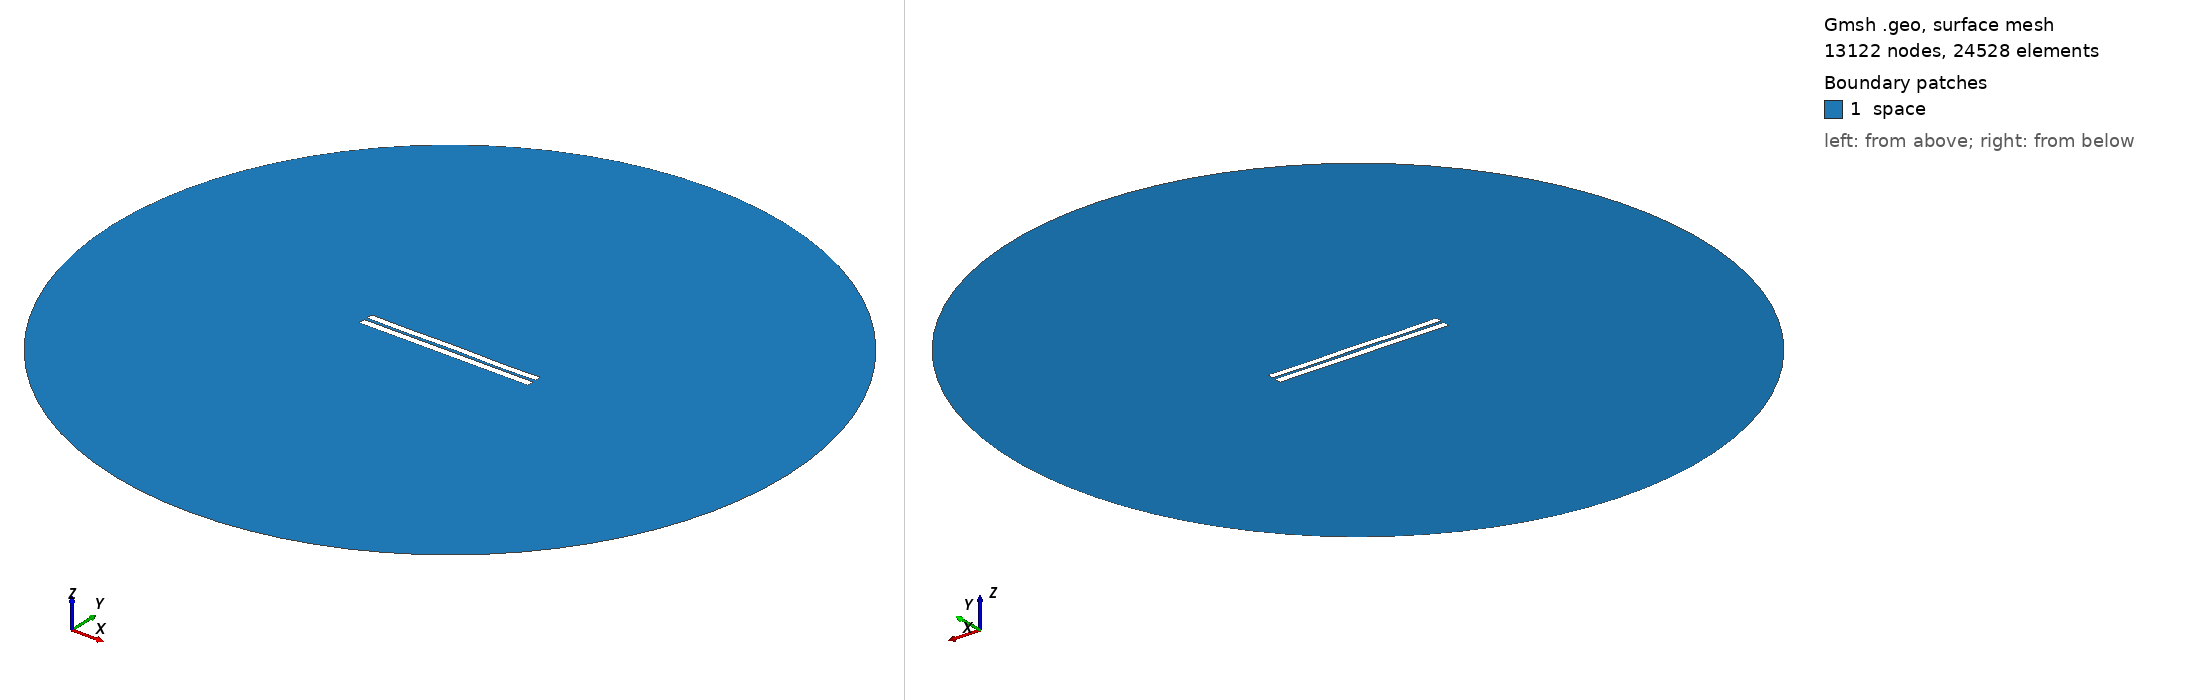

Gmsh geometry script, surface-meshed: 13122 nodes, 24528 surface elements. Boundary patches (legend numbers): 1 space. Left view from above one corner, right view from below the opposite corner. Legend entries are the model's physical surfaces. The drawing asked Gmsh for element sizes between 1% and 20% of the model's largest extent; the script's own settings can give other sizes.

=== 3811.geo (drawn) ===
//---------------------------------------
// Geometry kernel
//---------------------------------------

SetFactory("OpenCASCADE");



//---------------------------------------
// Parameters of the geometry
//---------------------------------------

// Overetch of the upper plate
overetch = 0.125;

// Distance between the plates
distance = 1.75;

// Discretization over the x axis (for the deformation)
nx = 50; 

// Length of the plate
L = 100 - overetch; 

// Number of modes
n = 4; 

// 1st mode coefficient
coeff(1) = -0.15;
beta(1) = 0.596864 * 3.1415926535 / L;

// 2nd mode coefficient
coeff(2) = 0.0;
beta(2) = 1.49418 * 3.1415926535 / L;

// 3rd mode coefficient
coeff(3) = 0.0;
beta(3) = 2.50025 * 3.1415926535 / L;

// 4th mode coefficient
coeff(4) = -0.15;
beta(4) = 3.49999 * 3.1415926535 / L;



//---------------------------------------
// Upper plate (deformed rectangle)
//---------------------------------------

// Coordiantes of the upper plate
xmin = -50;
xmax = 50 - overetch;

// Height of the upper plate
yheight = 4 - 2 * overetch;

// Indexes of the points
UpperID[] = {};
LowerID[] = {};
LeftID[] = {};
RightID[] = {};

// Point index
p = 1;

// Horizontal edges
For i In {1:nx}
    x = xmin + (i-1)*(xmax - xmin)/(nx-1);

    y_bottom = distance / 2 + overetch;
    For j In {1:n}
        C = (Cosh(beta(j)*L) + Cos(beta(j)*L)) / (Sinh(beta(j)*L) + Sin(beta(j)*L));
        y_bottom  = y_bottom + coeff(j) * (Cosh(beta(j)*(x+50)) - Cos(beta(j)*(x+50)) - C * (Sinh(beta(j)*(x+50)) - Sin(beta(j)*(x+50))));
    EndFor

    y_top = y_bottom + yheight;

    Point(p) = {x, y_top, 0, 1.0};
    UpperID[i] = p;
    p = p + 1;

    Point(p) = {x, y_bottom, 0, 1.0};
    LowerID[i] = p;
    p = p + 1;
EndFor

// Create point lists
UpperPts[] = {}; LowerPts[] = {};
For i In {1:nx}
  UpperPts[] += {UpperID[i]};
  LowerPts[] += {LowerID[i]};
EndFor

// Build splines
Spline(1) = {UpperPts[]};
Spline(2) = {LowerPts[]};
Line(3) = {LowerPts[nx-1], UpperPts[nx-1]};
Line(4) = {LowerPts[0], UpperPts[0]};

// Build the plane surface
Curve Loop(1) = {2, 3, -1, -4};
Plane Surface(1) = {1};



//---------------------------------------
// Lower plate (rectangle)
//---------------------------------------

// Vertices
Point(1001) = {-50, -1, 0, 1.0};
Point(1002) = { 50, -1, 0, 1.0};
Point(1003) = { 50,  -5, 0, 1.0};
Point(1004) = {-50,  -5, 0, 1.0};

// Edges
Line(5) = {1001, 1002};
Line(6) = {1002, 1003};
Line(7) = {1003, 1004};
Line(8) = {1004, 1001};

// Plane surface
Line Loop(2) = {5, 6, 7, 8};
Plane Surface(2) = {2}; 



//---------------------------------------
// Outer (fictious) boundary
//---------------------------------------

// Points
Point(1005) = {0, 0, 0};       // Center
Point(1006) = {200, 0, 0};     // Start point
Point(1007) = {0, 200, 0};     // 90 degrees
Point(1008) = {-200, 0, 0};    // 180 degrees
Point(1009) = {0, -200, 0};    // 270 degrees

// Circle arcs (each needs start, center, end)
Circle(9) = {1006, 1005, 1007};
Circle(10) = {1007, 1005, 1008};
Circle(11) = {1008, 1005, 1009};
Circle(12) = {1009, 1005, 1006};

// Plane surface for the entire domain
Curve Loop(3) = {9, 10, 11, 12};
Surface(3) = {3};

// Subtract the plates from the whole domain to obtain the actual domain where we want to solve the equations
BooleanDifference{ Surface{3}; Delete; }{ Surface{1}; Surface{2}; Delete; }




//---------------------------------------
// Transfinite Lines/Curves
//---------------------------------------

// Set the number of points on the boundaries
r = 7;

// Plates
Transfinite Curve {1, 2} = 50*r Using Progression 1;
Transfinite Curve {3, 4} = 2*r Using Progression 1;
Transfinite Line {5, 7} = 50*r Using Progression 1;
Transfinite Line {6, 8} = 2*r Using Progression 1;

// Outer boundary
Transfinite Line {9, 10, 11, 12} = 20 Using Progression 1;



//---------------------------------------
// Physical groups
//---------------------------------------                

// Physical curves (boundaries)
Physical Line("force_segment", 10) = {2};
Physical Line("upper_plate", 11) = {1, 3, 4};
Physical Line("lower_plate", 12) = {5, 6, 7, 8};
Physical Line("boundary", 20) = {9, 10, 11, 12};

// Physical Surfaces
Physical Surface("space", 30) = {3};



//---------------------------------------
// 6. Generate the Mesh
//---------------------------------------

// 2D mesh generation
Mesh 2;
